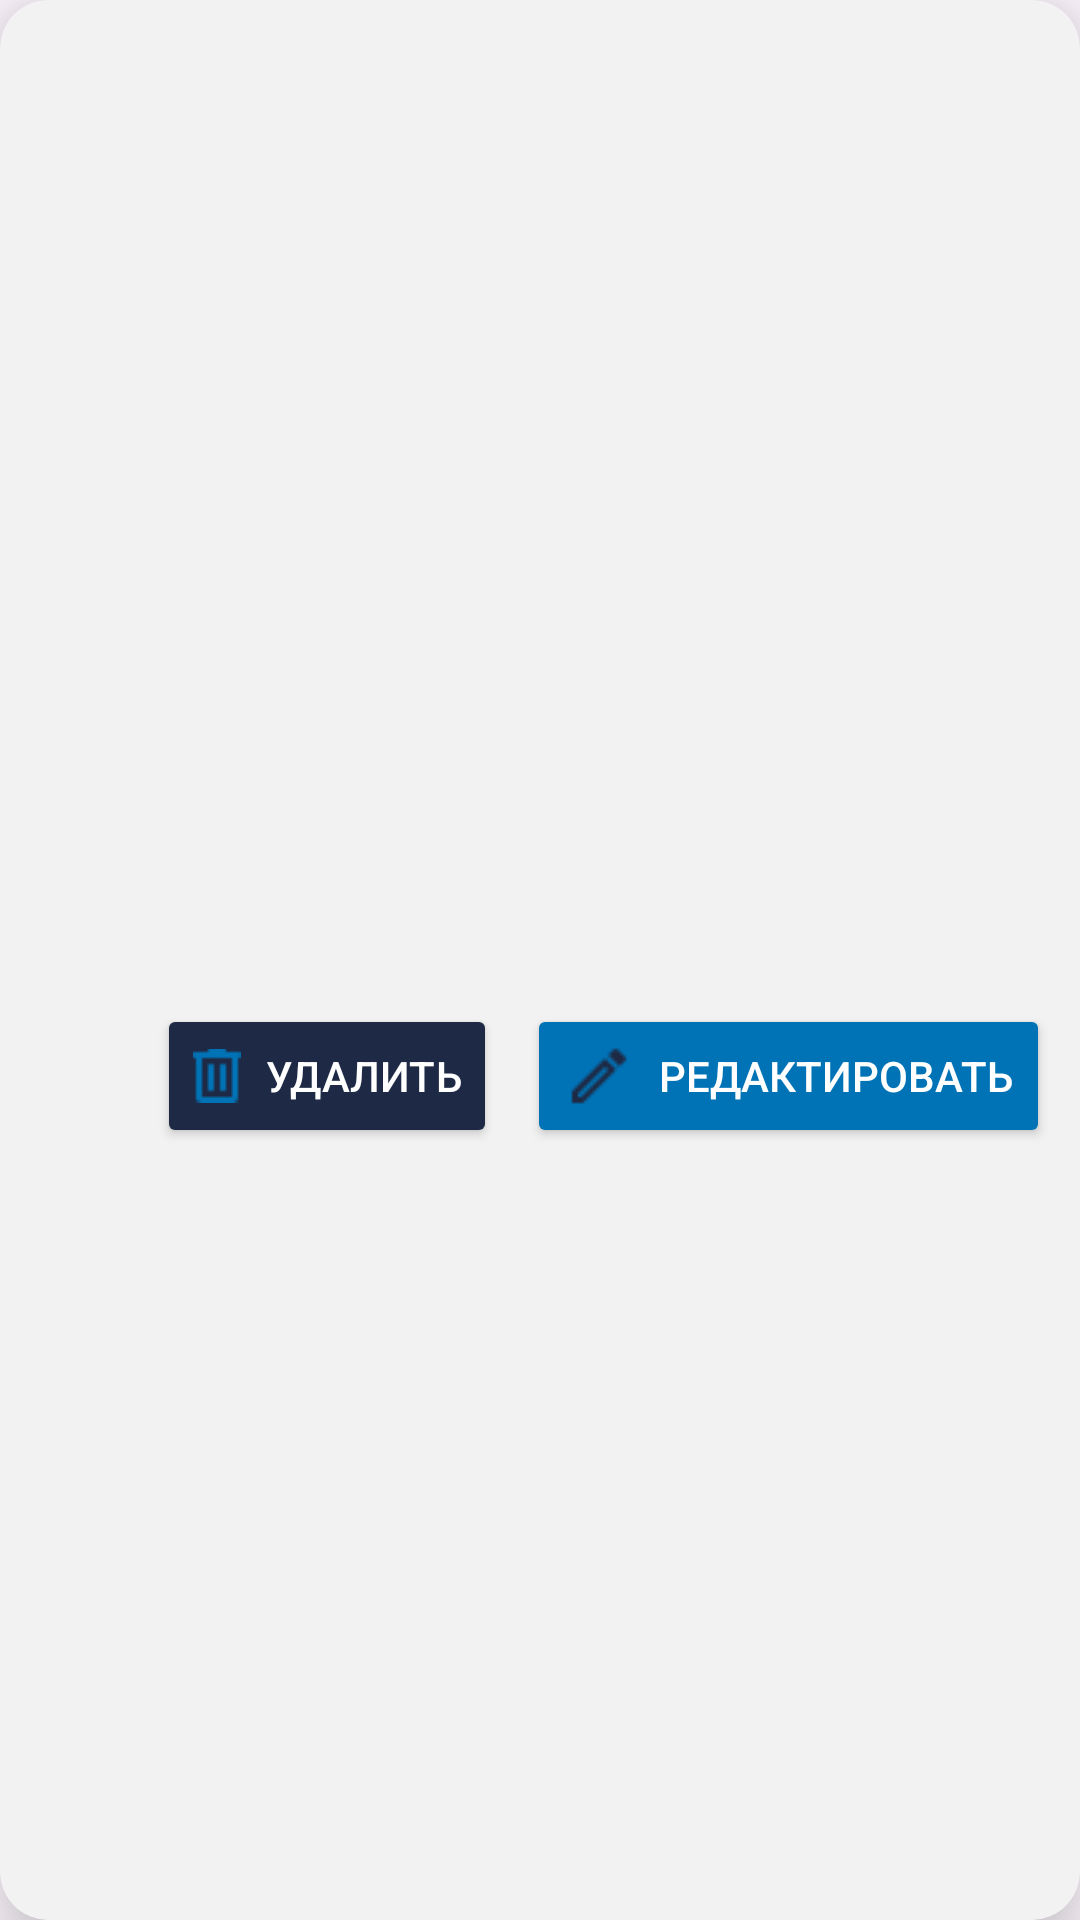

Write the Android layout XML for this screen, with the resource values it uses.
<!-- AndroidManifest.xml: application theme Theme.NatkSport -->
<!-- res/layout/news_item.xml -->
<?xml version="1.0" encoding="utf-8"?>
<androidx.cardview.widget.CardView
    xmlns:android="http://schemas.android.com/apk/res/android"
    xmlns:app="http://schemas.android.com/apk/res-auto"
    android:layout_width="match_parent"
    android:layout_height="wrap_content"
    android:layout_margin="8dp"
    app:cardElevation="16dp"
    app:cardBackgroundColor="#F2F2F2"
    app:cardCornerRadius="16dp">

    <androidx.constraintlayout.widget.ConstraintLayout
        android:layout_width="match_parent"
        android:layout_height="wrap_content">

        <ImageView
            android:id="@+id/news_image"
            android:layout_width="0dp"
            android:layout_height="200dp"
            android:layout_margin="8dp"
            app:layout_constraintTop_toTopOf="parent"
            app:layout_constraintStart_toStartOf="parent"
            app:layout_constraintEnd_toEndOf="parent"
            android:scaleType="centerCrop" />

        <TextView
            android:id="@+id/news_description"
            android:layout_width="0dp"
            android:layout_height="wrap_content"
            android:layout_marginTop="8dp"
            app:layout_constraintTop_toBottomOf="@id/news_image"
            app:layout_constraintStart_toStartOf="parent"
            app:layout_constraintEnd_toEndOf="parent"
            android:padding="16dp"
            android:textColor="#000000"
            android:textSize="16sp" />

        <TextView
            android:id="@+id/news_date"
            android:layout_width="0dp"
            android:layout_height="wrap_content"
            android:layout_marginTop="4dp"
            app:layout_constraintTop_toBottomOf="@id/news_description"
            app:layout_constraintStart_toStartOf="parent"
            app:layout_constraintEnd_toEndOf="parent"
            android:padding="16dp"
            android:textColor="#888888"
            android:textSize="14sp" />

        <Button
            android:id="@+id/button_delete"
            android:layout_width="wrap_content"
            android:layout_height="wrap_content"
            android:text="Удалить"
            android:drawableLeft="@drawable/delete"
            android:drawablePadding="8dp"
            app:layout_constraintTop_toBottomOf="@id/news_date"
            app:layout_constraintEnd_toStartOf="@id/button_edit"
            android:backgroundTint="#1E2A45"
            android:textColor="#FFFFFF"
            android:layout_margin="10dp"/>

        <Button
            android:id="@+id/button_edit"
            android:layout_width="wrap_content"
            android:layout_height="wrap_content"
            android:text="Редактировать"
            android:drawableLeft="@drawable/edit"
            android:drawablePadding="8dp"
            app:layout_constraintTop_toBottomOf="@id/news_date"
            app:layout_constraintEnd_toEndOf="parent"
            android:backgroundTint="#0073B7"
            android:textColor="#FFFFFF"
            android:layout_margin="10dp"/>

    </androidx.constraintlayout.widget.ConstraintLayout>
</androidx.cardview.widget.CardView>
<!-- resources referenced by this layout -->
<resources>
  <!-- drawable delete: png bitmap (drawable, 240 bytes) -->
  <!-- drawable edit: png bitmap (drawable, 383 bytes) -->
  <style name="Theme.NatkSport" parent="Base.Theme.NatkSport" />
  <style name="Base.Theme.NatkSport" parent="Theme.Material3.DayNight.NoActionBar">
      </style>
</resources>
